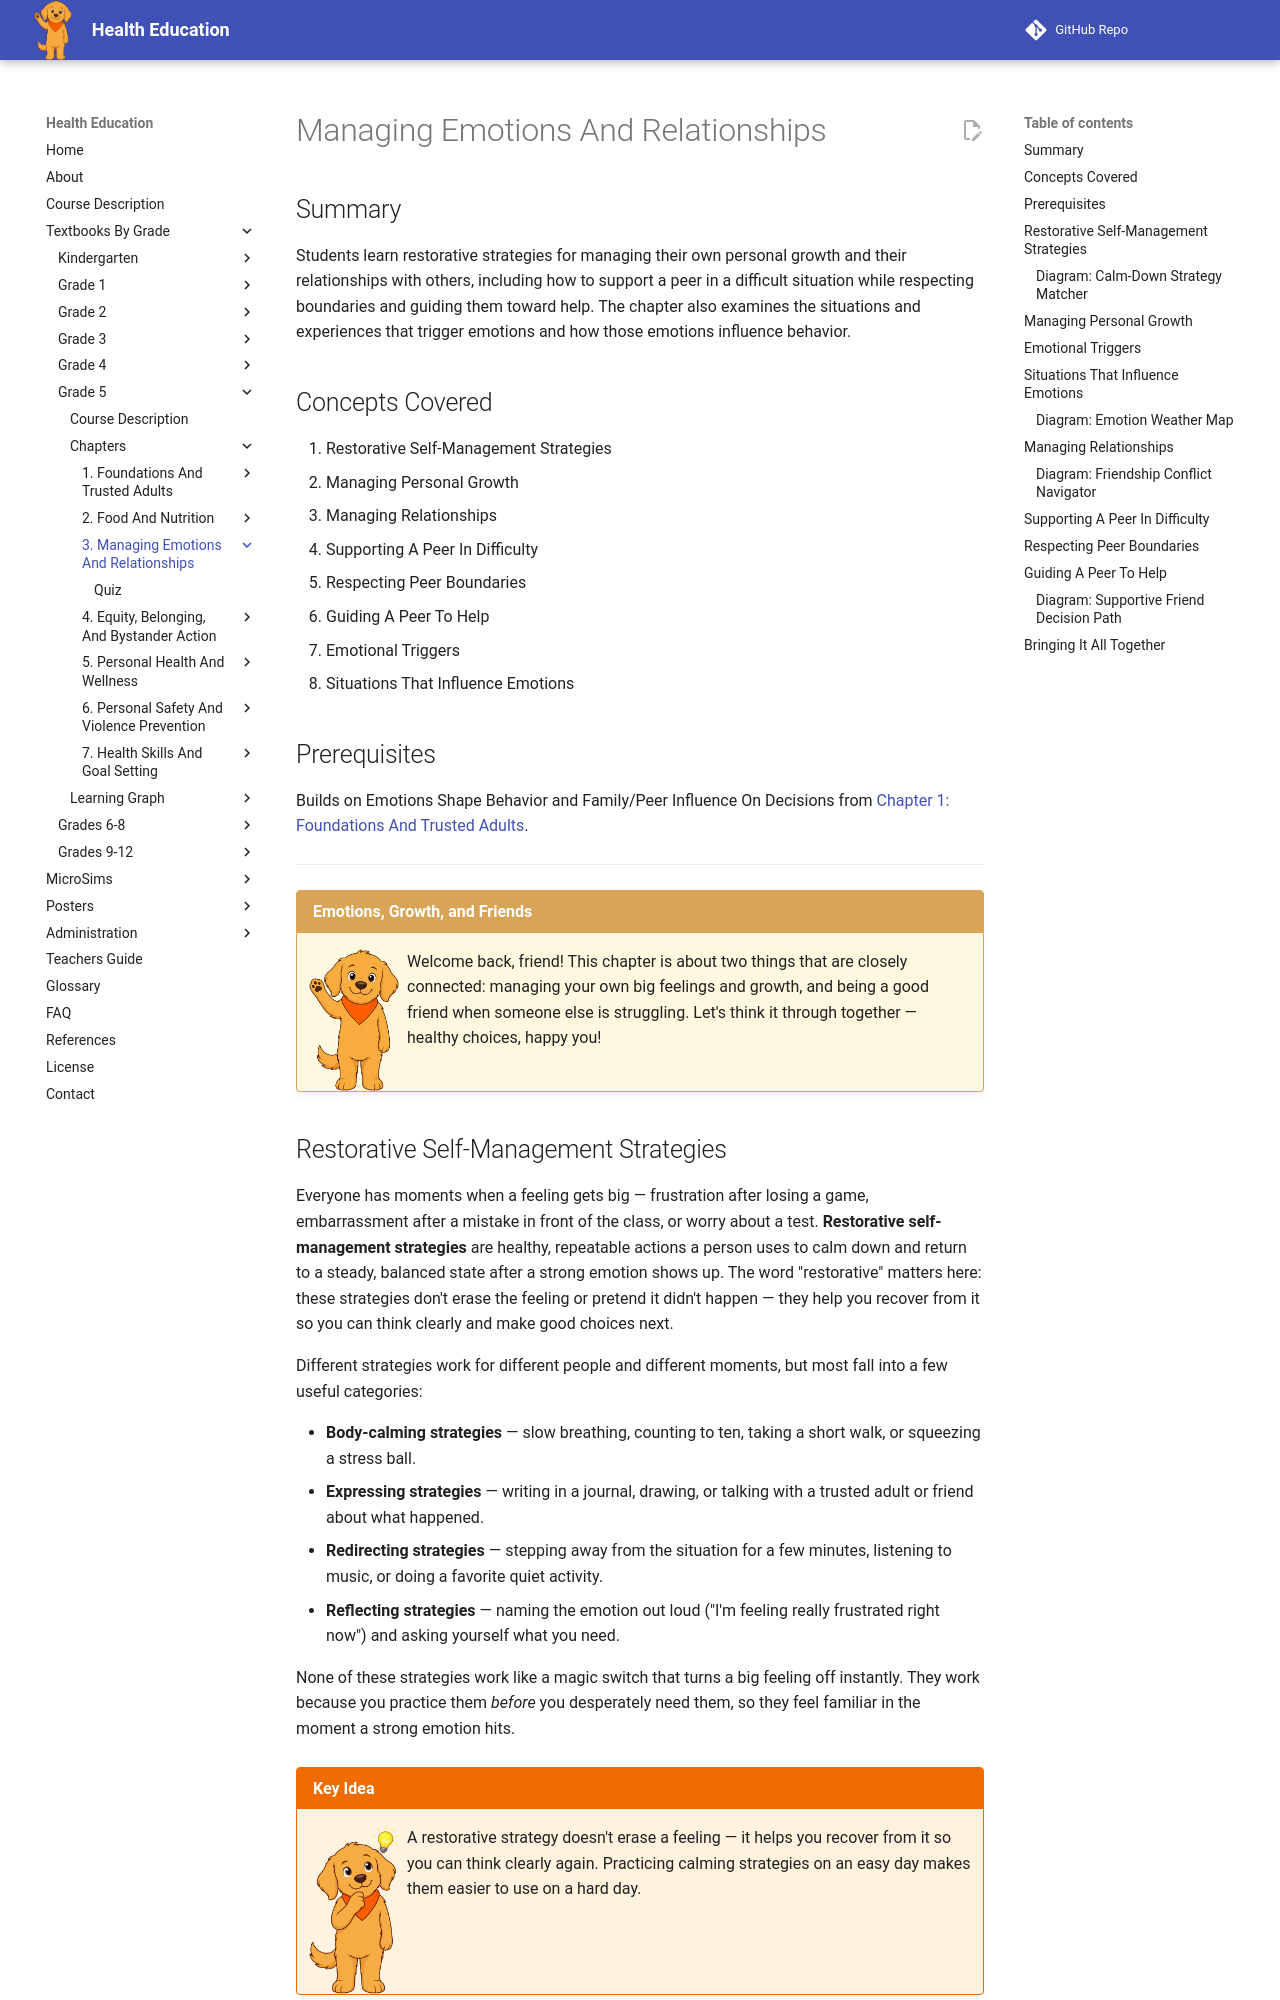

repository: dmccreary/health-education · page: bands/grade-5/chapters/03-managing-emotions-and-relationships/index.html · generator: mkdocs

---
title: Managing Emotions and Relationships
description: Grade 5 chapter on restorative strategies for managing personal growth, recognizing the situations and triggers that shape emotions, and supporting a peer in a difficult situation while respecting boundaries and guiding them to trusted-adult help.
generated_by: claude skill chapter-content-generator
date: 2026-07-06 16:30:26
version: 0.09
---

# Managing Emotions And Relationships

## Summary

Students learn restorative strategies for managing their own personal growth and their relationships with others, including how to support a peer in a difficult situation while respecting boundaries and guiding them toward help. The chapter also examines the situations and experiences that trigger emotions and how those emotions influence behavior.

## Concepts Covered

1. Restorative Self-Management Strategies
2. Managing Personal Growth
3. Managing Relationships
4. Supporting A Peer In Difficulty
5. Respecting Peer Boundaries
6. Guiding A Peer To Help
7. Emotional Triggers
8. Situations That Influence Emotions

## Prerequisites

Builds on Emotions Shape Behavior and Family/Peer Influence On Decisions from [Chapter 1: Foundations And Trusted Adults](../01-foundations-and-trusted-adults/index.md).

---

!!! mascot-welcome "Emotions, Growth, and Friends"
    ![Scout waving hello](../../../../img/mascot/welcome.png){ class="mascot-admonition-img" }
    Welcome back, friend! This chapter is about two things that are closely connected: managing your own big feelings and growth, and being a good friend when someone else is struggling. Let's think it through together — healthy choices, happy you!

## Restorative Self-Management Strategies

Everyone has moments when a feeling gets big — frustration after losing a game, embarrassment after a mistake in front of the class, or worry about a test. **Restorative self-management strategies** are healthy, repeatable actions a person uses to calm down and return to a steady, balanced state after a strong emotion shows up. The word "restorative" matters here: these strategies don't erase the feeling or pretend it didn't happen — they help you recover from it so you can think clearly and make good choices next.

Different strategies work for different people and different moments, but most fall into a few useful categories:

- **Body-calming strategies** — slow breathing, counting to ten, taking a short walk, or squeezing a stress ball.
- **Expressing strategies** — writing in a journal, drawing, or talking with a trusted adult or friend about what happened.
- **Redirecting strategies** — stepping away from the situation for a few minutes, listening to music, or doing a favorite quiet activity.
- **Reflecting strategies** — naming the emotion out loud ("I'm feeling really frustrated right now") and asking yourself what you need.

None of these strategies work like a magic switch that turns a big feeling off instantly. They work because you practice them *before* you desperately need them, so they feel familiar in the moment a strong emotion hits.

!!! mascot-thinking "Key Idea"
    ![Scout thinking](../../../../img/mascot/thinking.png){ class="mascot-admonition-img" }
    A restorative strategy doesn't erase a feeling — it helps you recover from it so you can think clearly again. Practicing calming strategies on an easy day makes them easier to use on a hard day.
